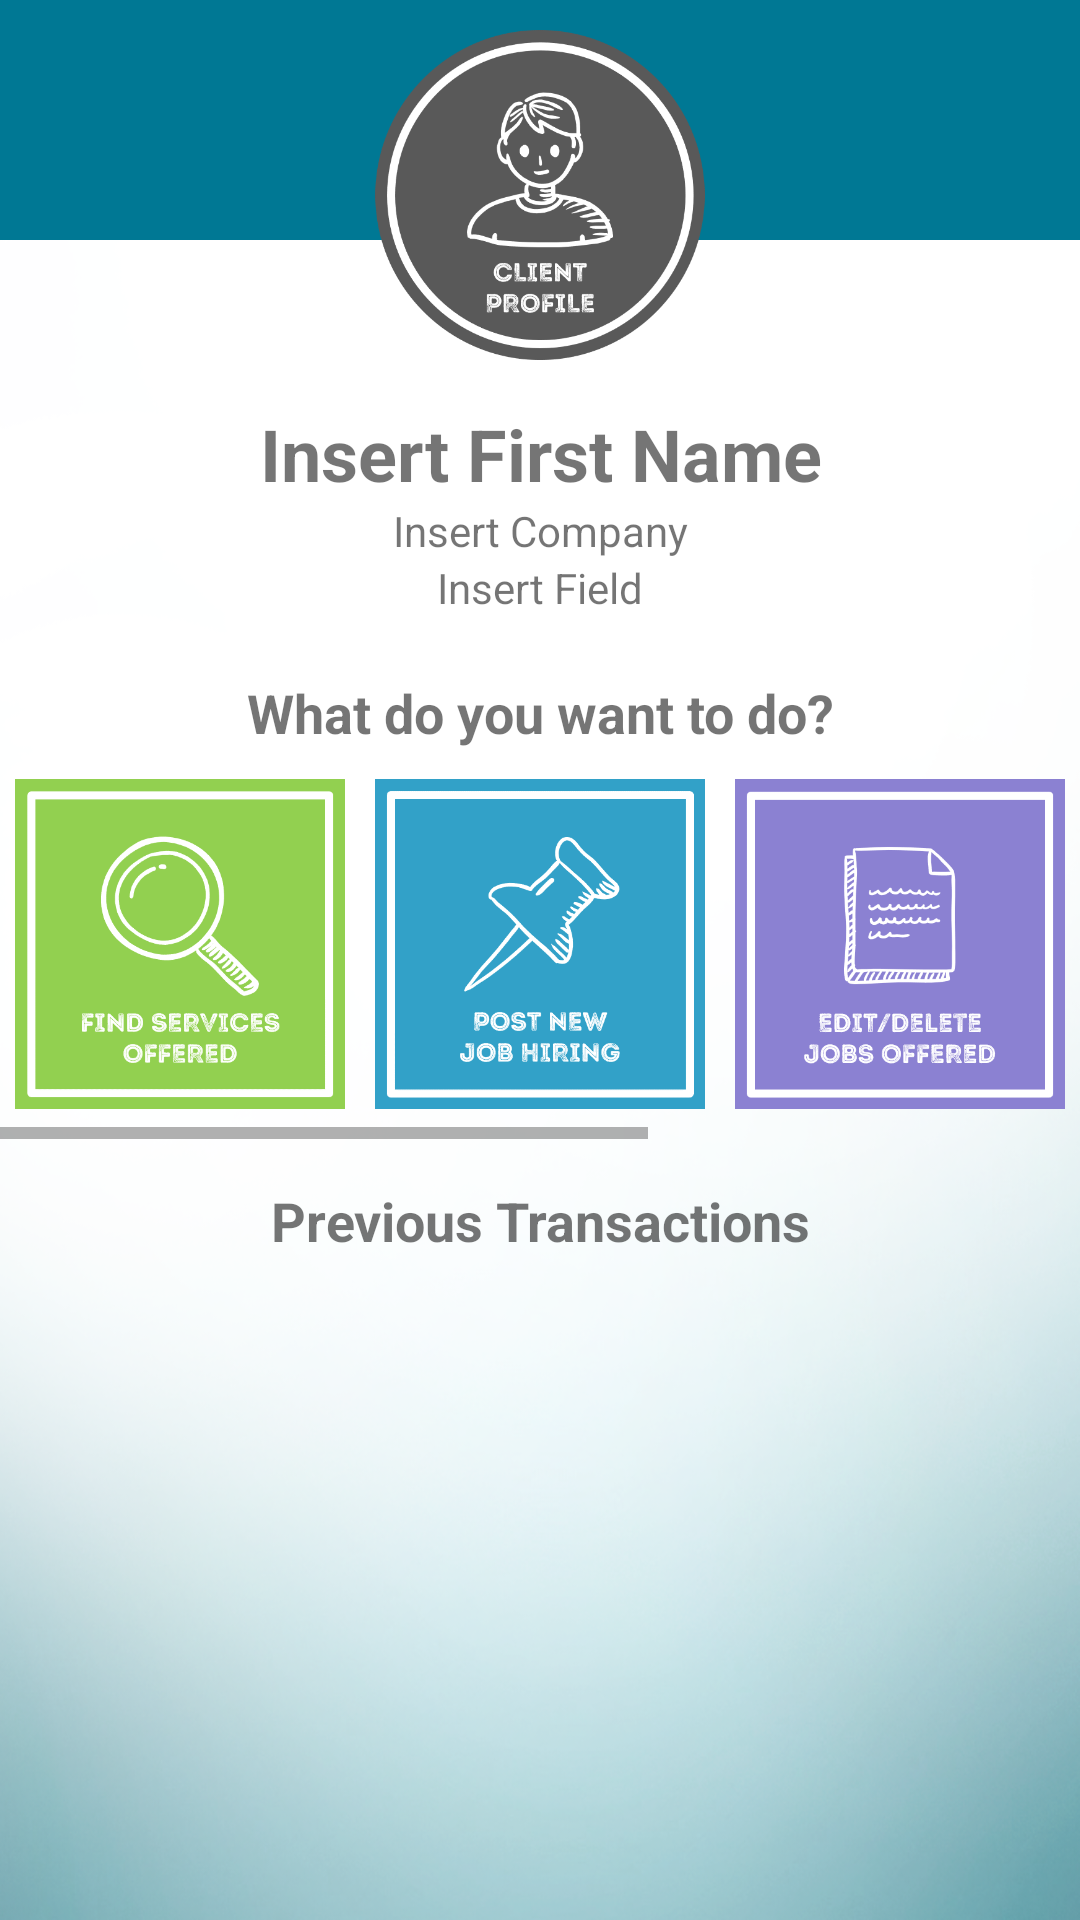

Produce the Android XML layout that renders to this screen, including the resource entries it uses.
<!-- AndroidManifest.xml: application theme AppTheme -->
<!-- res/layout/activity_client_dashboard.xml -->
<?xml version="1.0" encoding="utf-8"?>
<RelativeLayout xmlns:android="http://schemas.android.com/apk/res/android"
    xmlns:app="http://schemas.android.com/apk/res-auto"
    xmlns:tools="http://schemas.android.com/tools"
    android:layout_width="match_parent"
    android:layout_height="match_parent"
    android:background="@drawable/bg"
    tools:context="edu.ateneo.cie199.worky.FreelanceSignupActivity">

    <LinearLayout
        android:background="@color/colorPrimaryDark"
        android:id="@+id/linearLayout2"
        android:layout_width="match_parent"
        android:layout_height="80dp"
        android:orientation="horizontal">
    </LinearLayout>

    <ImageView
        android:id="@+id/imv_c_profpic"
        android:layout_width="wrap_content"
        android:layout_height="110dp"
        android:layout_marginTop="10dp"
        app:srcCompat="@drawable/clientprofile" />

    <LinearLayout
        android:layout_width="match_parent"
        android:layout_height="match_parent"
        android:orientation="horizontal"
        android:layout_below="@+id/linearLayout2">
    </LinearLayout>

    <TextView
        android:id="@+id/txv_c_firstname"
        android:layout_width="match_parent"
        android:layout_height="wrap_content"
        android:layout_below="@+id/imv_c_profpic"
        android:paddingTop="15dp"
        android:text="Insert First Name"
        android:textAlignment="center"
        android:textSize="24sp"
        android:textStyle="bold" />

    <TextView
        android:id="@+id/txv_c_company"
        android:layout_width="match_parent"
        android:layout_height="wrap_content"
        android:layout_below="@+id/txv_c_firstname"
        android:text="Insert Company"
        android:textAlignment="center" />

    <TextView
        android:id="@+id/txv_c_field"
        android:layout_width="match_parent"
        android:layout_height="wrap_content"
        android:layout_below="@+id/txv_c_company"
        android:text="Insert Field"
        android:textAlignment="center" />

    <TextView
        android:id="@+id/lbl_c_selections"
        android:layout_width="wrap_content"
        android:layout_height="wrap_content"
        android:layout_alignParentEnd="true"
        android:layout_alignParentStart="true"
        android:layout_below="@+id/txv_c_field"
        android:layout_marginTop="15dp"
        android:paddingTop="5dp"
        android:text="What do you want to do?"
        android:textAlignment="center"
        android:textSize="18sp"
        android:textStyle="bold" />

    <HorizontalScrollView
        android:id="@+id/horizontalScrollView"
        android:layout_width="wrap_content"
        android:layout_height="wrap_content"
        android:layout_alignParentStart="true"
        android:layout_below="@+id/lbl_c_selections">

        <LinearLayout
            android:id="@+id/linearLayout3"
            android:layout_width="match_parent"
            android:layout_height="130dp"
            android:layout_alignParentStart="true"
            android:layout_below="@+id/lbl_c_selections"
            android:orientation="horizontal">

            <ImageView
                android:id="@+id/imvbtn_c_find"
                android:layout_width="120dp"
                android:layout_height="match_parent"
                android:layout_weight="0.37"
                android:paddingLeft="5dp"
                android:paddingRight="5dp"
                app:srcCompat="@drawable/clientfind" />

            <ImageView
                android:id="@+id/imvbtn_c_post"
                android:layout_width="120dp"
                android:layout_height="match_parent"
                android:layout_weight="1"
                android:paddingLeft="5dp"
                android:paddingRight="5dp"
                app:srcCompat="@drawable/clientpost" />

            <ImageView
                android:id="@+id/imvbtn_c_editpost"
                android:layout_width="120dp"
                android:layout_height="wrap_content"
                android:layout_weight="0.37"
                android:paddingLeft="5dp"
                android:paddingRight="5dp"
                app:srcCompat="@drawable/clienteditpost" />

            <ImageView
                android:id="@+id/imvbtn_c_logout"
                android:layout_width="120dp"
                android:layout_height="match_parent"
                android:layout_weight="1"
                android:paddingLeft="5dp"
                android:paddingRight="5dp"
                app:srcCompat="@drawable/logout" />

            <ImageView
                android:id="@+id/imvbtn_c_editprofile"
                android:layout_width="120dp"
                android:layout_height="wrap_content"
                android:layout_weight="0.37"
                android:paddingLeft="5dp"
                android:paddingRight="5dp"
                app:srcCompat="@drawable/clienteditprofile" />
        </LinearLayout>
    </HorizontalScrollView>

    <TextView
        android:id="@+id/lbl_c_joborders"
        android:layout_width="wrap_content"
        android:layout_height="wrap_content"
        android:layout_alignParentEnd="true"
        android:layout_alignParentStart="true"
        android:layout_below="@+id/horizontalScrollView"
        android:paddingTop="15dp"
        android:text="Previous Transactions"
        android:textAlignment="center"
        android:textSize="18sp"
        android:textStyle="bold" />

    <ListView
        android:id="@+id/lsv_c_joborders"
        android:layout_width="match_parent"
        android:layout_height="match_parent"
        android:layout_alignParentEnd="true"
        android:layout_below="@+id/lbl_c_joborders" />

</RelativeLayout>
<!-- resources referenced by this layout -->
<resources>
  <color name="colorPrimaryDark">#007894</color>
  <!-- drawable bg: png bitmap (drawable, 203411 bytes) -->
  <!-- drawable clienteditpost: png bitmap (drawable, 19307 bytes) -->
  <!-- drawable clienteditprofile: png bitmap (drawable, 19091 bytes) -->
  <!-- drawable clientfind: png bitmap (drawable, 20265 bytes) -->
  <!-- drawable clientpost: png bitmap (drawable, 18573 bytes) -->
  <!-- drawable clientprofile: png bitmap (drawable, 26943 bytes) -->
  <!-- drawable logout: png bitmap (drawable, 17871 bytes) -->
  <style name="AppTheme" parent="Theme.AppCompat.Light.NoActionBar">
          
          <item name="colorPrimary">@color/colorPrimary</item>
          <item name="colorPrimaryDark">@color/colorPrimaryDark</item>
          <item name="colorAccent">@color/colorAccent</item>
      </style>
  <color name="colorPrimary">#0496ba</color>
  <color name="colorAccent">#4ed5f7</color>
</resources>
